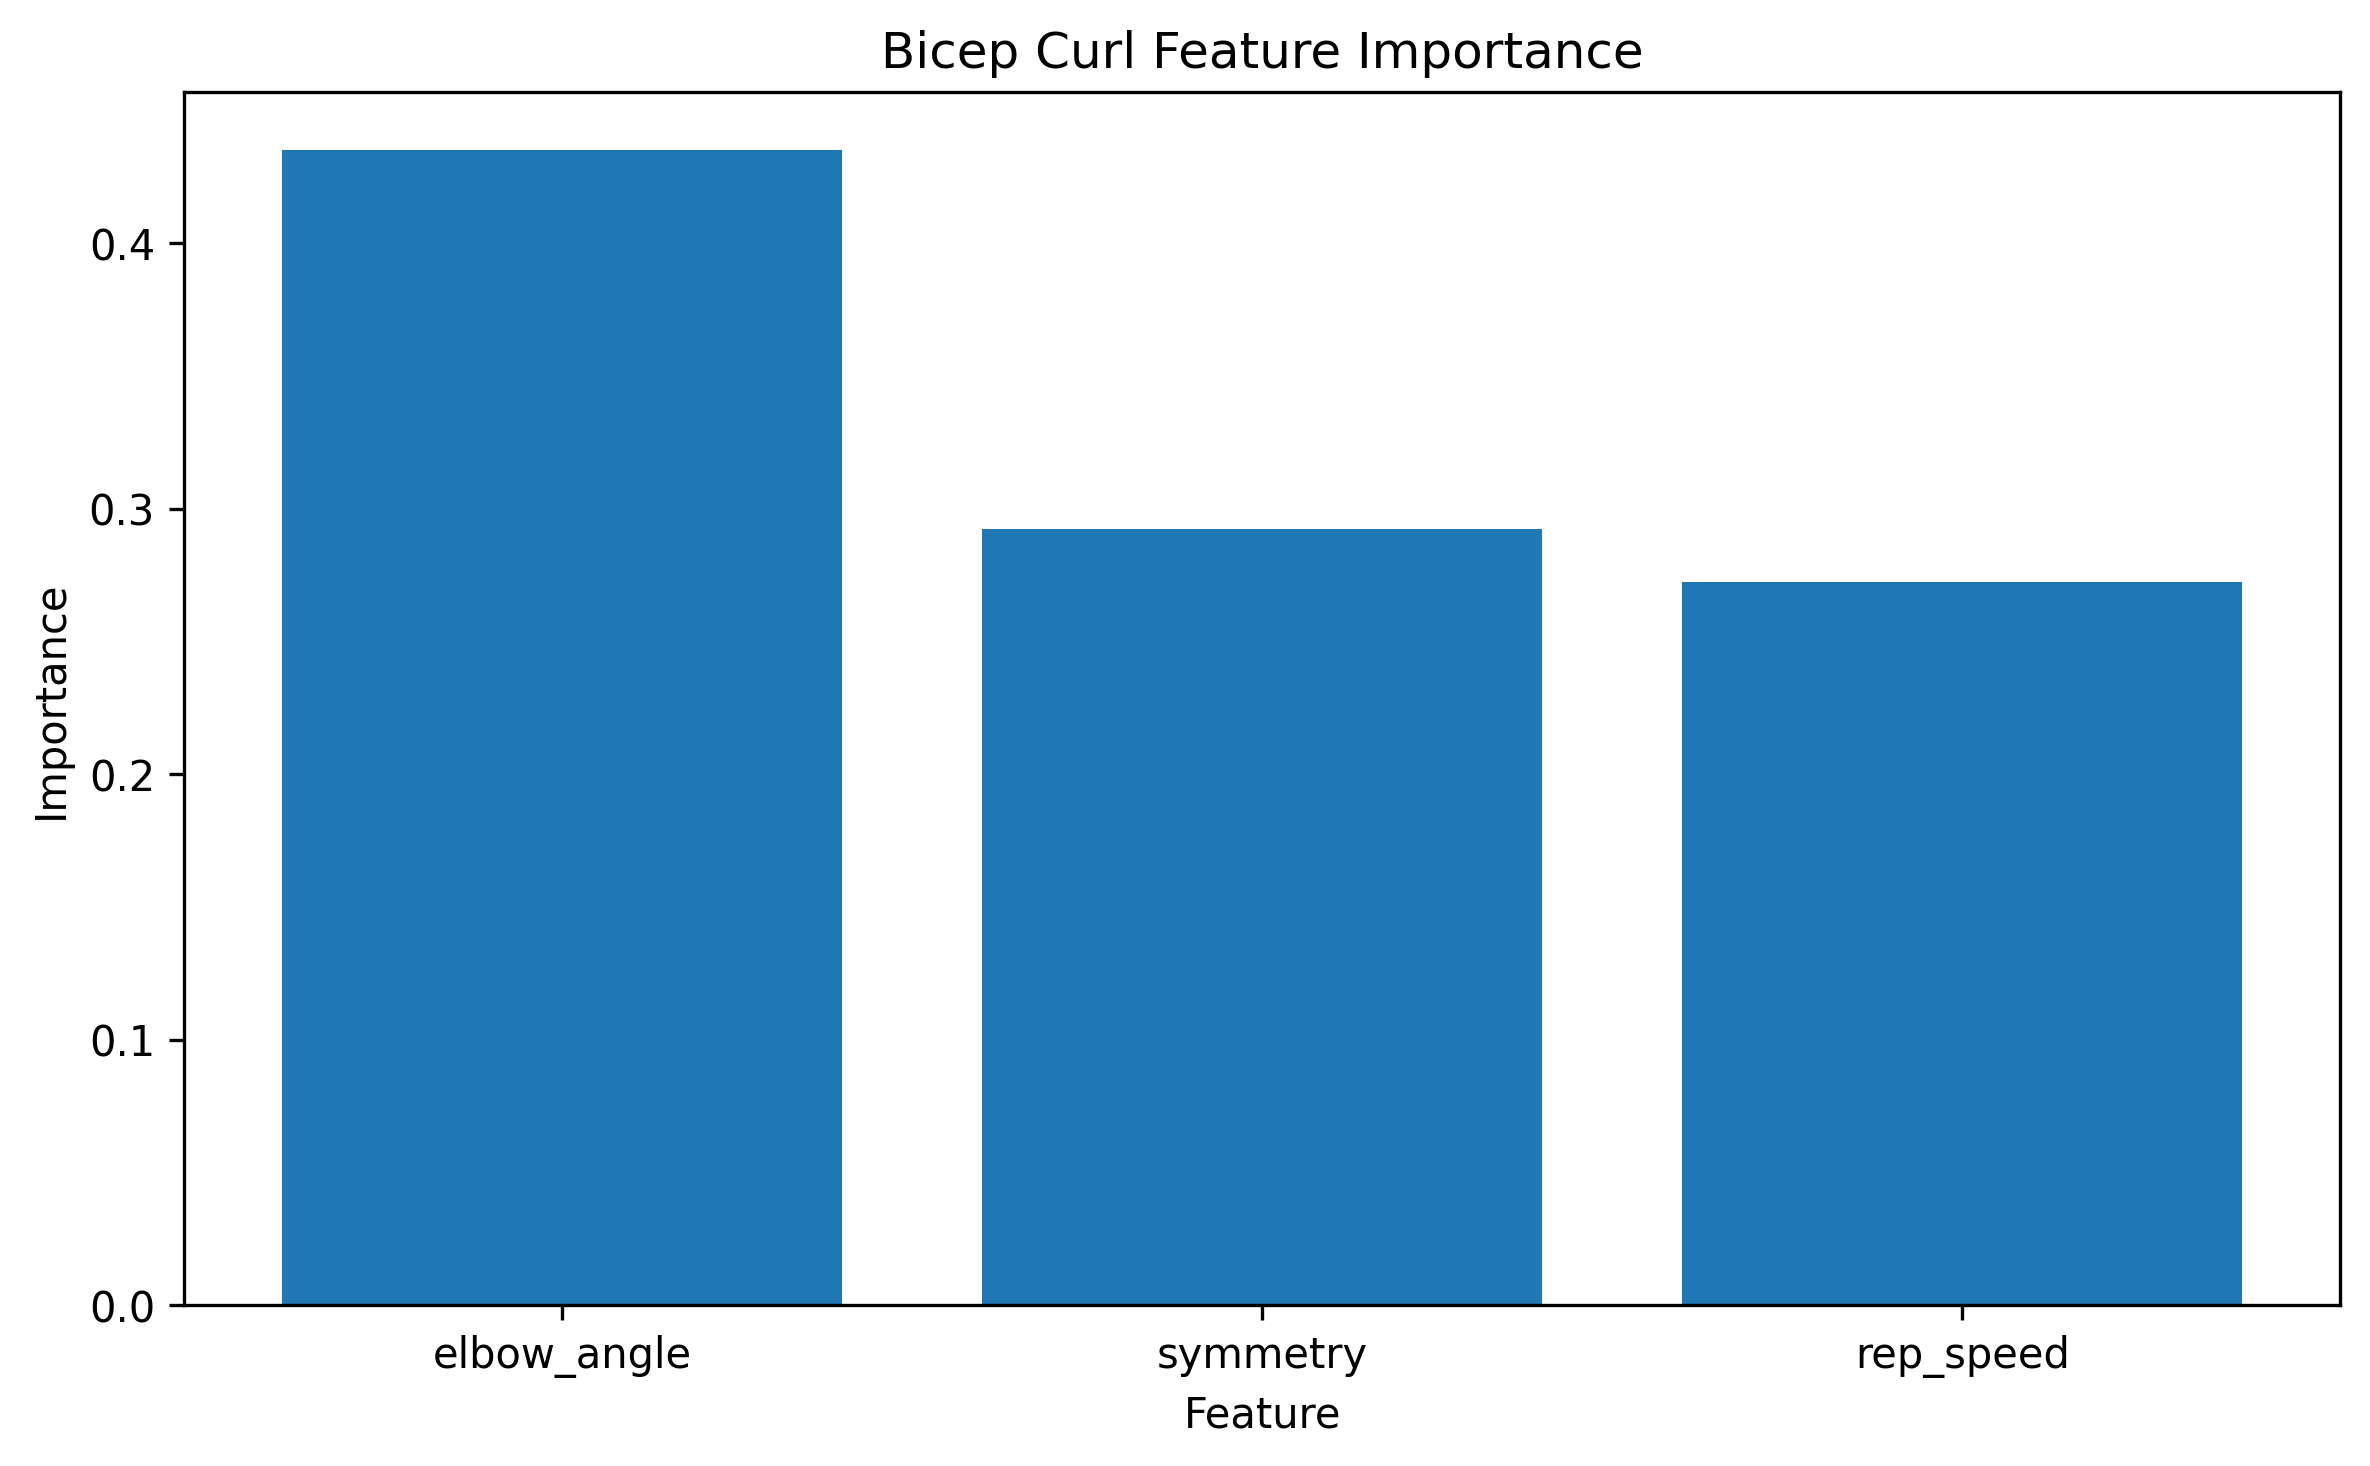

Data behind this chart, as committed beside it:
Feature, Importance
elbow_angle, 0.4351
symmetry, 0.2923
rep_speed, 0.2726
